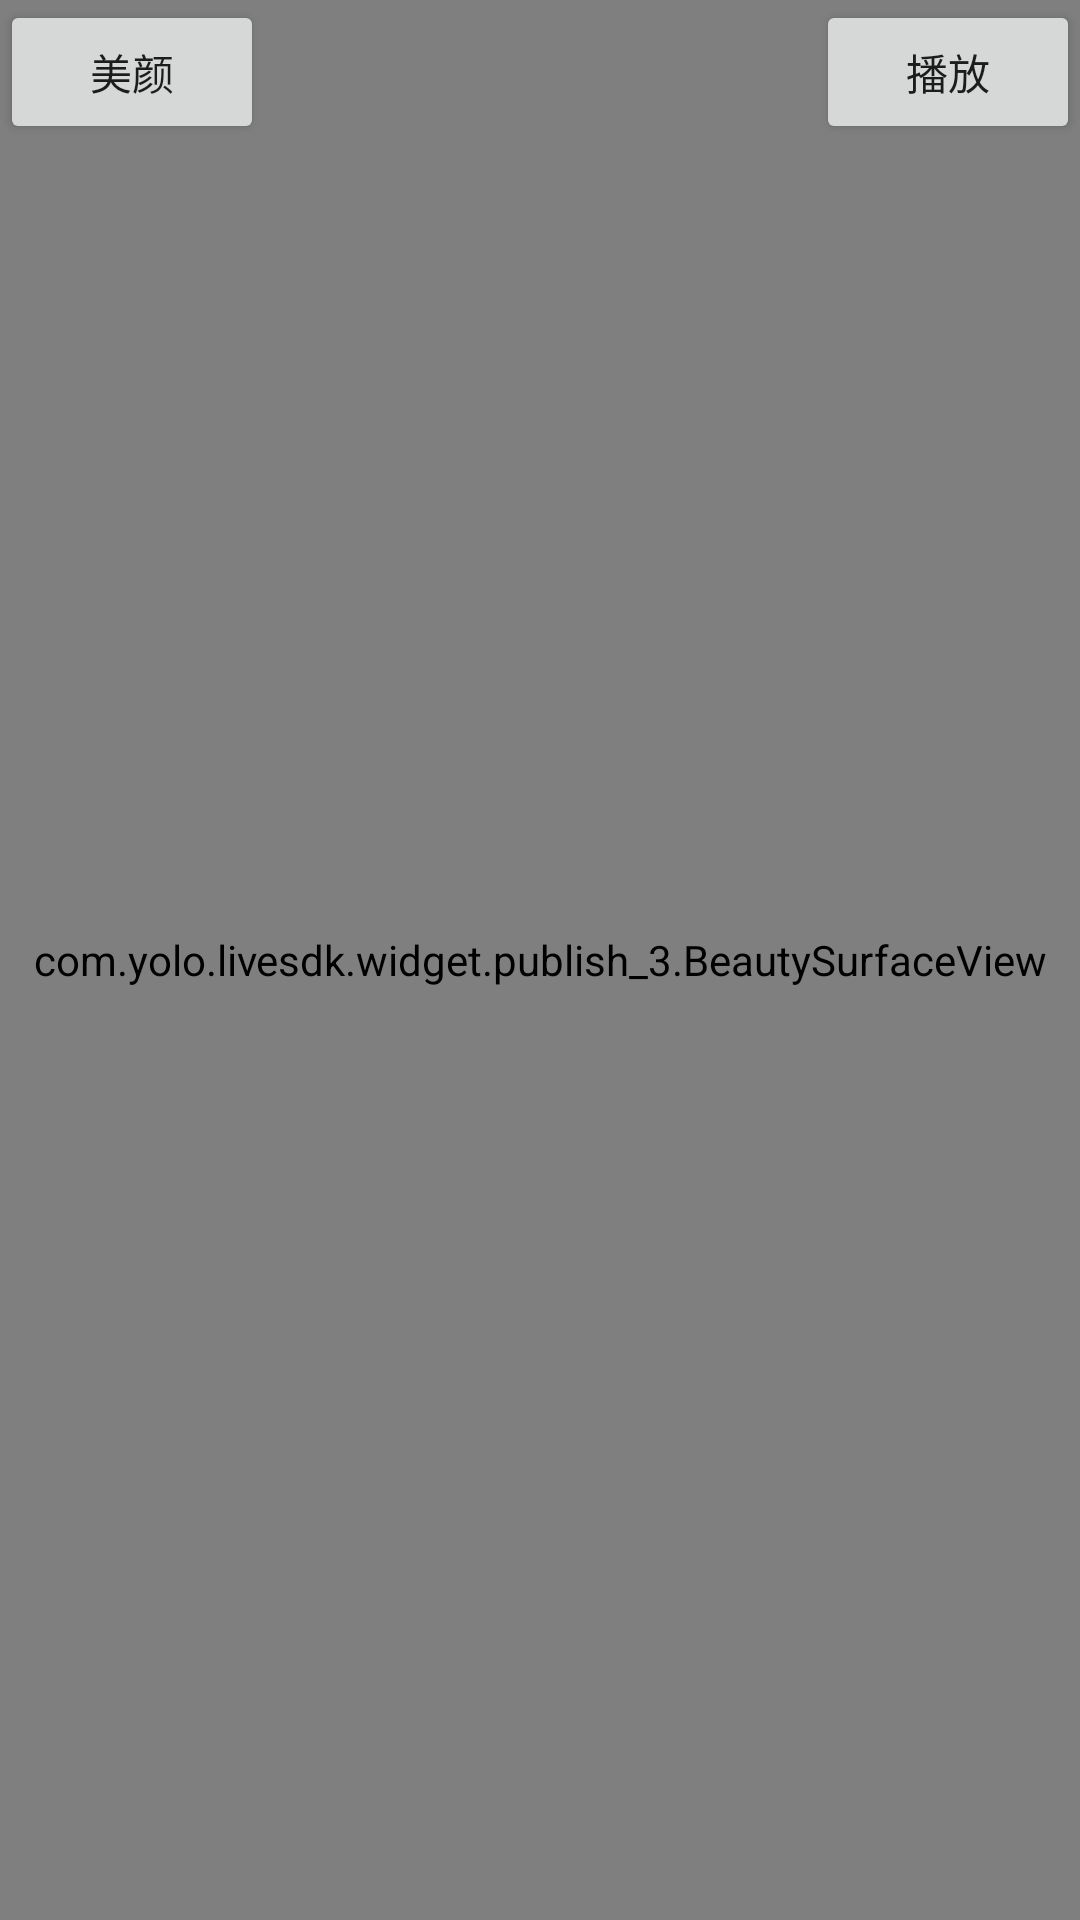

Reconstruct the res/layout file that produces this screen, plus the resources it refers to.
<!-- AndroidManifest.xml: application theme ToolBarTheme -->
<!-- res/layout/activity_live.xml -->
<?xml version="1.0" encoding="utf-8"?>
<RelativeLayout
    xmlns:android="http://schemas.android.com/apk/res/android"
    xmlns:tools="http://schemas.android.com/tools"
    android:id="@+id/activity_live"
    android:layout_width="match_parent"
    android:layout_height="match_parent"
    tools:context=".view.activity.LiveActivity"
    >
    <com.yolo.livesdk.widget.publish_3.BeautySurfaceView
        android:id="@+id/mBeautySurfaceView"
        android:layout_width="match_parent"
        android:layout_height="match_parent"
        />

    <Button
        android:id="@+id/mBtnBeauty"
        android:text="美颜"
        android:layout_width="wrap_content"
        android:layout_height="wrap_content" />
    <Button
        android:id="@+id/mBtnPlay"
        android:text="播放"
        android:layout_alignParentRight="true"
        android:layout_width="wrap_content"
        android:layout_height="wrap_content" />
</RelativeLayout>
<!-- resources referenced by this layout -->
<resources>
  <style name="ToolBarTheme" parent="Theme.AppCompat.Light.NoActionBar">
          
          <item name="colorPrimary">@color/colorPrimaryDark</item>
  
          
          <item name="colorPrimaryDark">@color/colorPrimaryDark</item>
          <item name="colorAccent">@color/colorAccent</item>
          
          <item name="toolbarStyle">@style/ClubToolbar</item>
      </style>
  <style name="ClubToolbar" parent="Widget.AppCompat.Toolbar">
          
          <item name="contentInsetStart">16dp</item>
          <item name="contentInsetEnd">16dp</item>
  
      </style>
  <!-- not gathered from this repository: default colours our renderer supplied (Android Studio template values) -->
  <color name="colorPrimaryDark">#FF3700B3</color>
  <color name="colorAccent">#FF03DAC5</color>
</resources>
